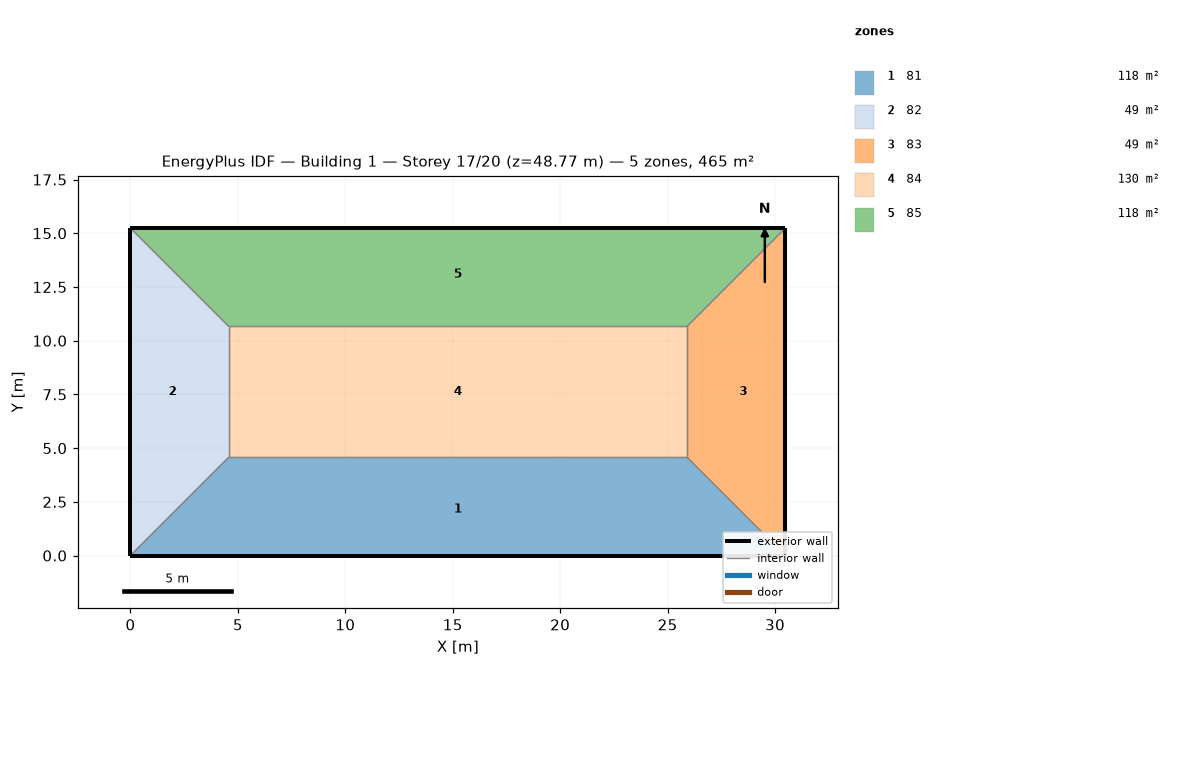
=== STOREY PLAN SPEC (per zone: floor XY polygon, exterior-wall plan segments, windows/doors) ===
zone 1: 81  (118.5 m²)
  floor: (25.91, 4.57) (30.48, 0.00) (0.00, 0.00) (4.57, 4.57)
  exterior wall: (0.00, 0.00) – (30.48, 0.00)  [30.5 m]
  interior walls: 3
zone 2: 82  (48.8 m²)
  floor: (0.00, 15.24) (4.57, 10.67) (4.57, 4.57) (0.00, 0.00)
  exterior wall: (0.00, 15.24) – (0.00, 0.00)  [15.2 m]
  interior walls: 3
zone 3: 83  (48.8 m²)
  floor: (30.48, 15.24) (30.48, 0.00) (25.91, 4.57) (25.91, 10.67)
  exterior wall: (30.48, 0.00) – (30.48, 15.24)  [15.2 m]
  interior walls: 3
zone 4: 84  (130.1 m²)
  floor: (25.91, 10.67) (25.91, 4.57) (4.57, 4.57) (4.57, 10.67)
  interior walls: 4
zone 5: 85  (118.5 m²)
  floor: (30.48, 15.24) (25.91, 10.67) (4.57, 10.67) (0.00, 15.24)
  exterior wall: (30.48, 15.24) – (0.00, 15.24)  [30.5 m]
  interior walls: 3

=== DERIVED (storey summary) ===
Building: Building 1
Storey: 17 of 20  (floor level z = 48.77 m)
Storey gross floor area: 464.5 m²
Zones on this storey: 5
  - 81: floor 118.5 m²; exterior wall 30.5 m (92.9 m²); WWR 0.0%
  - 82: floor 48.8 m²; exterior wall 15.2 m (46.5 m²); WWR 0.0%
  - 83: floor 48.8 m²; exterior wall 15.2 m (46.5 m²); WWR 0.0%
  - 84: floor 130.1 m²
  - 85: floor 118.5 m²; exterior wall 30.5 m (92.9 m²); WWR 0.0%
Zone adjacency (shared interzone walls):
  - 81 ↔ 82
  - 81 ↔ 83
  - 81 ↔ 84
  - 82 ↔ 84
  - 82 ↔ 85
  - 83 ↔ 84
  - 83 ↔ 85
  - 84 ↔ 85